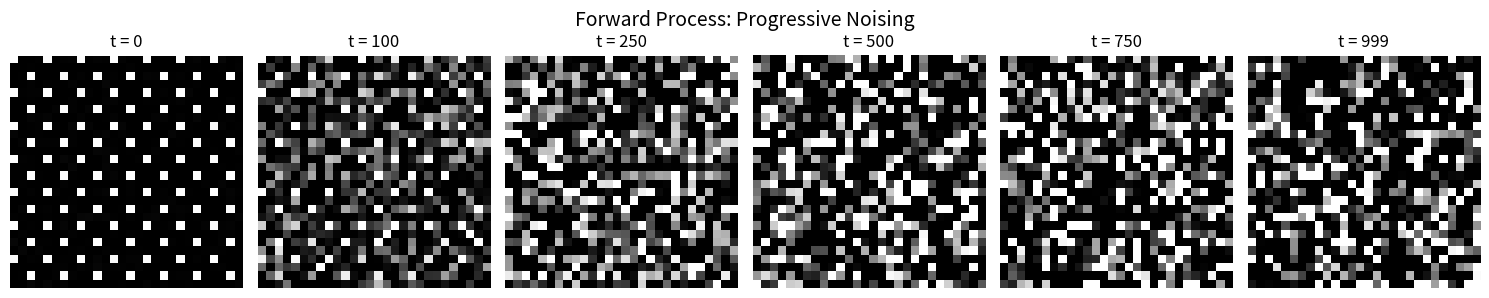
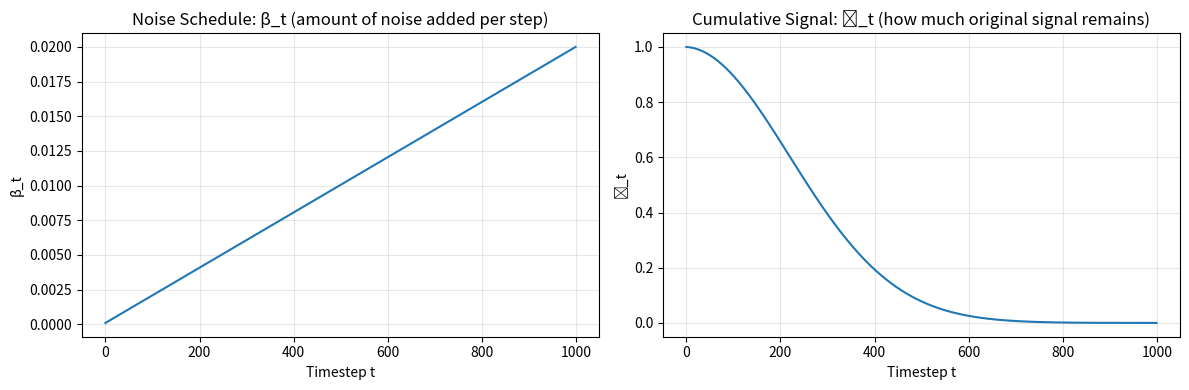
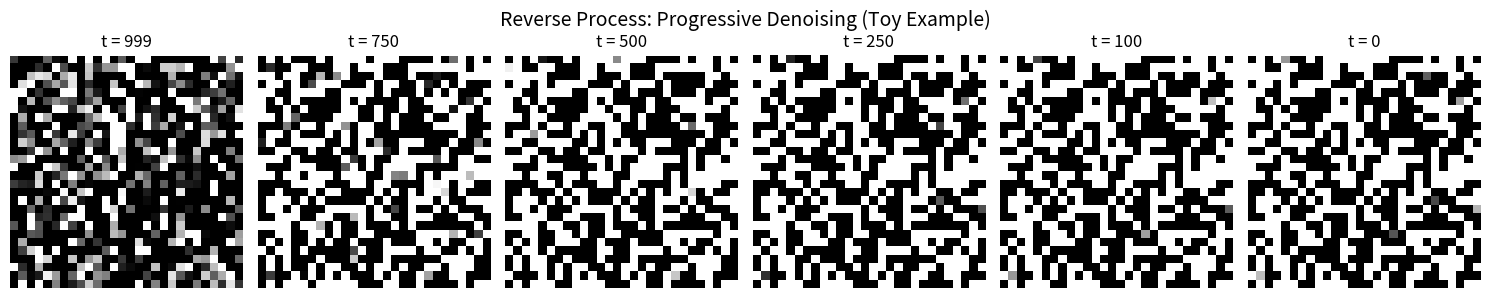

The script that saved these images, in order:
"""
Minimal Denoising Diffusion Probabilistic Model (DDPM)
Demonstrates the forward noising and reverse denoising processes
"""

import numpy as np
import matplotlib.pyplot as plt
from typing import Tuple

class SimpleDDPM:
    """
    Simplified DDPM for visualization purposes.
    In practice, you'd use a U-Net instead of this toy predictor.
    """
    
    def __init__(self, num_timesteps: int = 1000):
        self.T = num_timesteps
        
        # Linear beta schedule (as in the paper)
        self.betas = np.linspace(1e-4, 0.02, num_timesteps)
        
        # Precompute useful values
        self.alphas = 1.0 - self.betas
        self.alphas_cumprod = np.cumprod(self.alphas)
        self.sqrt_alphas_cumprod = np.sqrt(self.alphas_cumprod)
        self.sqrt_one_minus_alphas_cumprod = np.sqrt(1.0 - self.alphas_cumprod)
        
    def forward_diffusion(self, x0: np.ndarray, t: int) -> Tuple[np.ndarray, np.ndarray]:
        """
        Forward diffusion: add noise to x0 at timestep t
        
        x_t = sqrt(alpha_bar_t) * x0 + sqrt(1 - alpha_bar_t) * epsilon
        
        Args:
            x0: Original data (e.g., image)
            t: Timestep (0 to T-1)
            
        Returns:
            x_t: Noised data at timestep t
            epsilon: The noise that was added
        """
        # Sample noise
        epsilon = np.random.randn(*x0.shape)
        
        # Get noise schedule values for timestep t
        sqrt_alpha_bar_t = self.sqrt_alphas_cumprod[t]
        sqrt_one_minus_alpha_bar_t = self.sqrt_one_minus_alphas_cumprod[t]
        
        # Apply forward diffusion formula
        x_t = sqrt_alpha_bar_t * x0 + sqrt_one_minus_alpha_bar_t * epsilon
        
        return x_t, epsilon
    
    def reverse_diffusion_step(self, x_t: np.ndarray, t: int, epsilon_pred: np.ndarray) -> np.ndarray:
        """
        Single step of reverse diffusion (denoising)
        
        This is Algorithm 2 from the paper (simplified).
        In practice, epsilon_pred comes from a neural network.
        
        Args:
            x_t: Noisy data at timestep t
            t: Current timestep
            epsilon_pred: Predicted noise (from neural network)
            
        Returns:
            x_{t-1}: Less noisy data at timestep t-1
        """
        if t == 0:
            # Final step: just compute mean
            alpha_bar_t = self.alphas_cumprod[t]
            return (x_t - np.sqrt(1 - alpha_bar_t) * epsilon_pred) / np.sqrt(alpha_bar_t)
        
        # Get values for timestep t
        alpha_t = self.alphas[t]
        alpha_bar_t = self.alphas_cumprod[t]
        beta_t = self.betas[t]
        
        # Compute mean of reverse distribution
        coef1 = 1.0 / np.sqrt(alpha_t)
        coef2 = beta_t / np.sqrt(1.0 - alpha_bar_t)
        mean = coef1 * (x_t - coef2 * epsilon_pred)
        
        # Add noise for stochasticity (except last step)
        sigma_t = np.sqrt(beta_t)
        z = np.random.randn(*x_t.shape)
        
        x_t_minus_1 = mean + sigma_t * z
        
        return x_t_minus_1


def visualize_forward_process(ddpm: SimpleDDPM, x0: np.ndarray, timesteps_to_show: list):
    """
    Visualize how an image gets progressively noisier
    """
    fig, axes = plt.subplots(1, len(timesteps_to_show), figsize=(15, 3))
    
    for idx, t in enumerate(timesteps_to_show):
        x_t, _ = ddpm.forward_diffusion(x0, t)
        
        # Clip for visualization
        x_t_vis = np.clip(x_t, 0, 1)
        
        axes[idx].imshow(x_t_vis, cmap='gray')
        axes[idx].set_title(f't = {t}')
        axes[idx].axis('off')
    
    plt.suptitle('Forward Process: Progressive Noising', fontsize=14)
    plt.tight_layout()
    return fig


def visualize_reverse_process(ddpm: SimpleDDPM, timesteps_to_show: list):
    """
    Visualize reverse process with a toy noise predictor.
    
    Note: This uses a VERY simplified noise predictor (just scaling).
    Real DDPM uses a trained U-Net.
    """
    # Start from pure noise
    x_t = np.random.randn(28, 28)
    
    fig, axes = plt.subplots(1, len(timesteps_to_show), figsize=(15, 3))
    
    sample_idx = 0
    for t in range(ddpm.T - 1, -1, -1):
        # Toy noise predictor (in reality, this is a trained U-Net)
        # For visualization, we just use a simple heuristic
        epsilon_pred = x_t * 0.1  # Simplified!
        
        # Take reverse diffusion step
        x_t = ddpm.reverse_diffusion_step(x_t, t, epsilon_pred)
        
        # Save frames at specific timesteps
        if t in timesteps_to_show:
            x_t_vis = np.clip(x_t, 0, 1)
            axes[sample_idx].imshow(x_t_vis, cmap='gray')
            axes[sample_idx].set_title(f't = {t}')
            axes[sample_idx].axis('off')
            sample_idx += 1
    
    plt.suptitle('Reverse Process: Progressive Denoising (Toy Example)', fontsize=14)
    plt.tight_layout()
    return fig


def plot_noise_schedule(ddpm: SimpleDDPM):
    """
    Visualize the noise schedule over time
    """
    fig, axes = plt.subplots(1, 2, figsize=(12, 4))
    
    # Beta schedule
    axes[0].plot(ddpm.betas)
    axes[0].set_xlabel('Timestep t')
    axes[0].set_ylabel('β_t')
    axes[0].set_title('Noise Schedule: β_t (amount of noise added per step)')
    axes[0].grid(True, alpha=0.3)
    
    # Cumulative alpha (signal retention)
    axes[1].plot(ddpm.alphas_cumprod)
    axes[1].set_xlabel('Timestep t')
    axes[1].set_ylabel('ᾱ_t')
    axes[1].set_title('Cumulative Signal: ᾱ_t (how much original signal remains)')
    axes[1].grid(True, alpha=0.3)
    
    plt.tight_layout()
    return fig


# ============================================
# Example Usage
# ============================================

if __name__ == "__main__":
    # Initialize DDPM
    ddpm = SimpleDDPM(num_timesteps=1000)
    
    # Create a simple synthetic image (checkerboard pattern)
    x0 = np.zeros((28, 28))
    x0[::4, ::4] = 1.0  # Checkerboard
    x0[2::4, 2::4] = 1.0
    
    print("=" * 60)
    print("DDPM Demonstration")
    print("=" * 60)
    print(f"Number of timesteps: {ddpm.T}")
    print(f"Beta range: {ddpm.betas[0]:.6f} to {ddpm.betas[-1]:.6f}")
    print(f"Final alpha_bar (signal at t=T): {ddpm.alphas_cumprod[-1]:.6e}")
    print("=" * 60)
    
    # Visualize forward process
    print("\n1. Visualizing forward diffusion (adding noise)...")
    timesteps_forward = [0, 100, 250, 500, 750, 999]
    fig1 = visualize_forward_process(ddpm, x0, timesteps_forward)
    plt.savefig('forward_process.png', dpi=150, bbox_inches='tight')
    print("   Saved: forward_process.png")
    
    # Visualize noise schedule
    print("\n2. Visualizing noise schedule...")
    fig2 = plot_noise_schedule(ddpm)
    plt.savefig('noise_schedule.png', dpi=150, bbox_inches='tight')
    print("   Saved: noise_schedule.png")
    
    # Visualize reverse process (toy example)
    print("\n3. Visualizing reverse diffusion (toy example)...")
    print("   Note: This uses a simplified noise predictor.")
    print("   Real DDPM uses a trained U-Net.")
    timesteps_reverse = [999, 750, 500, 250, 100, 0]
    fig3 = visualize_reverse_process(ddpm, timesteps_reverse)
    plt.savefig('reverse_process.png', dpi=150, bbox_inches='tight')
    print("   Saved: reverse_process.png")
    
    print("\n" + "=" * 60)
    print("Key Takeaways:")
    print("=" * 60)
    print("• Forward process: Gradually adds Gaussian noise over T steps")
    print("• At t=999, the image is almost pure noise")
    print("• Reverse process: Neural network learns to predict and remove noise")
    print("• Training: Minimize ||ε - ε_θ(x_t, t)||²")
    print("• Sampling: Start from noise, denoise for T steps")
    print("=" * 60)
    
    plt.show()